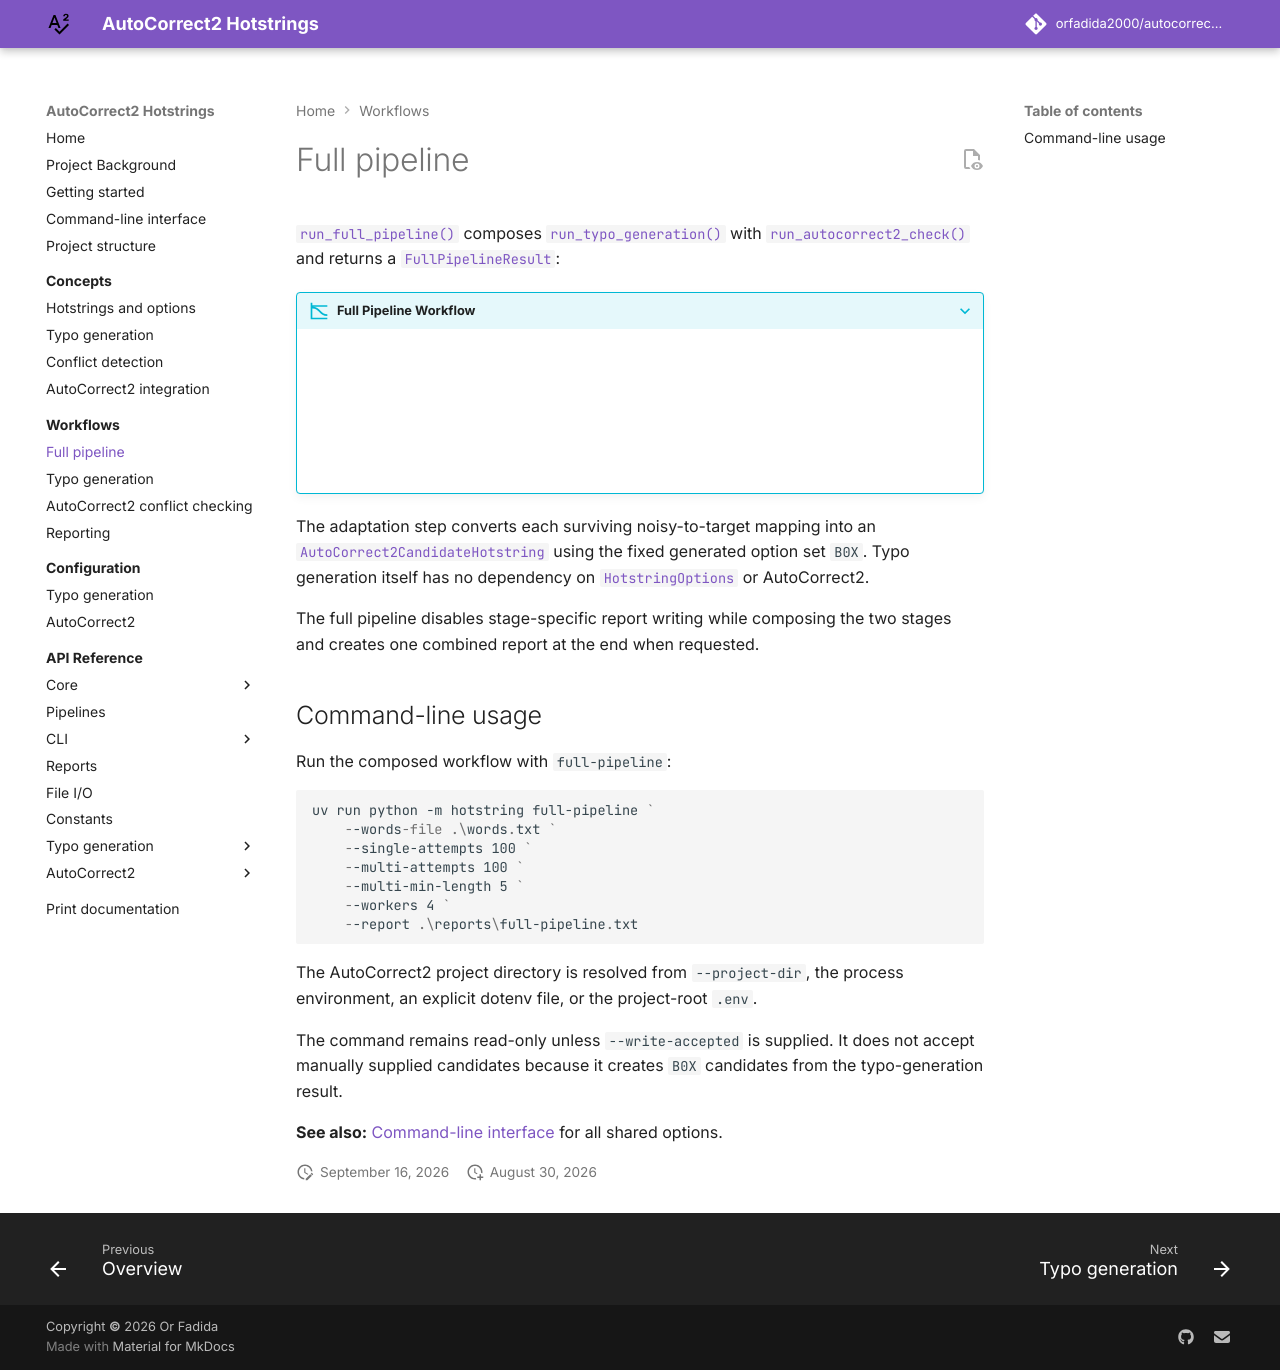

repository: orfadida2000/autocorrect2-hotstring-generation · page: workflows/full-pipeline/index.html · generator: mkdocs

# Full pipeline

[`run_full_pipeline()`][hotstring.pipeline.run_full_pipeline] composes
[`run_typo_generation()`][hotstring.pipeline.run_typo_generation] with
[`run_autocorrect2_check()`][hotstring.pipeline.run_autocorrect2_check] and
returns a [`FullPipelineResult`][hotstring.pipeline.FullPipelineResult]:

???+ info "Full Pipeline Workflow"

    ```mermaid
    flowchart TD
        A["Source words and<br>generation settings"] --> B["Generate typo<br>mappings"]
        B --> C["TypoGenerationResult"]
        C -->|"candidate mappings"| D["Create B0X<br>AutoCorrect2 candidates"]
        D --> E["Check against<br>AutoCorrect2"]
        E --> F["AutoCorrect2CheckResult"]
        C --> G["FullPipelineResult"]
        F --> G
    ```

The adaptation step converts each surviving noisy-to-target mapping into an
[`AutoCorrect2CandidateHotstring`][hotstring.autocorrect2.models.AutoCorrect2CandidateHotstring]
using the fixed generated option set `B0X`. Typo generation itself has no
dependency on
[`HotstringOptions`][hotstring.core.options.HotstringOptions] or AutoCorrect2.

The full pipeline disables stage-specific report writing while composing the
two stages and creates one combined report at the end when requested.

## Command-line usage

Run the composed workflow with `full-pipeline`:

```powershell
uv run python -m hotstring full-pipeline `
    --words-file .\words.txt `
    --single-attempts 100 `
    --multi-attempts 100 `
    --multi-min-length 5 `
    --workers 4 `
    --report .\reports\full-pipeline.txt
```

The AutoCorrect2 project directory is resolved from `--project-dir`, the
process environment, an explicit dotenv file, or the project-root `.env`.

The command remains read-only unless `--write-accepted` is supplied. It does
not accept manually supplied candidates because it creates `B0X` candidates
from the typo-generation result.

**See also:** [Command-line interface](../command-line.md) for all shared options.
